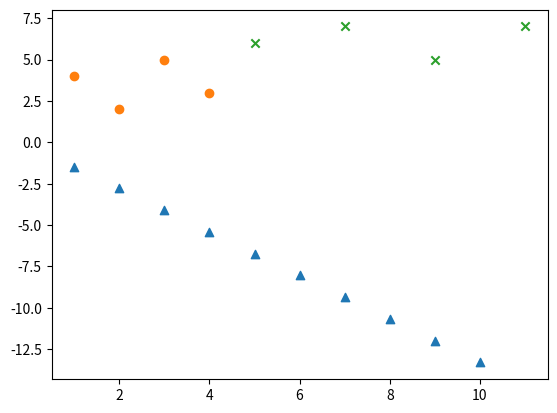

Source code (Python):
#coding:utf8

import pandas as pd
import numpy as np
import matplotlib.pyplot as plf


#数据准备
x=[[1,2,3,4,5,7,9,11],[4,2,5,3,6,7,5,7]]
x1=[[1,2,3,4],[4,2,5,3]]
x2=[[5,7,9,11],[6,7,5,7]]
y=[[-1,-1,-1,-1,1,1,1,1]]

#plf.scatter(x1_data,y1_data)
#plf.show()

x_data=np.array(x)
x1_data=np.array(x1)
x2_data=np.array(x2)
y_data=np.array(y)
one_data=np.ones((y_data.shape[0],1))
#print(x1_data[0,:].shape)

#plf.scatter(x1_data[0,:],x1_data[1,:],marker='o')
#plf.scatter(x2_data[0,:],x2_data[1,:],marker='x')
#plf.show()

X=np.insert(x_data.T,0,values=one_data,axis=1)
Y=y_data.T
#print(X)


#参数设置

sigma=0.3

theta=6*np.random.random((X.shape[1],1))

theta[0,:]=1

theta=theta/np.sqrt(np.dot(theta.T,theta)-1)

#print(theta)

c_para=1.0/X.shape[1]

J_cost=6

threshold=0.1

alpha=0.5   #学习率


grand=np.array([[1],[2],[3]])

maxgen = 10000

for i in range(maxgen):

	Y_etsimates=np.dot(X,theta)

	idx=np.where(Y*Y_etsimates<1)[0]

	#print(idx)

	if not any(idx):
		print("idx is empty and clutter is right!")
		break
	else:
		e=Y[idx]-Y_etsimates[idx]
		print(e)
		cost_func=c_para*np.dot(e.T,e)
		grand=-2*np.dot(X[idx].T,e)
		#print(cost_func)
		print(grand)
		theta = theta - alpha*grand
		theta=theta/np.sqrt(np.dot(theta.T,theta)-1)
		print(theta)
		
x_test=[1,2,3,4,5,6,7,8,9,10]
y_test=(-theta[1,:]*np.array(x_test)-theta[0,:])/theta[2,:]
plf.scatter(np.array(x_test),y_test,marker='^')
plf.scatter(x1_data[0,:],x1_data[1,:],marker='o')
plf.scatter(x2_data[0,:],x2_data[1,:],marker='x')
plf.show()
	




